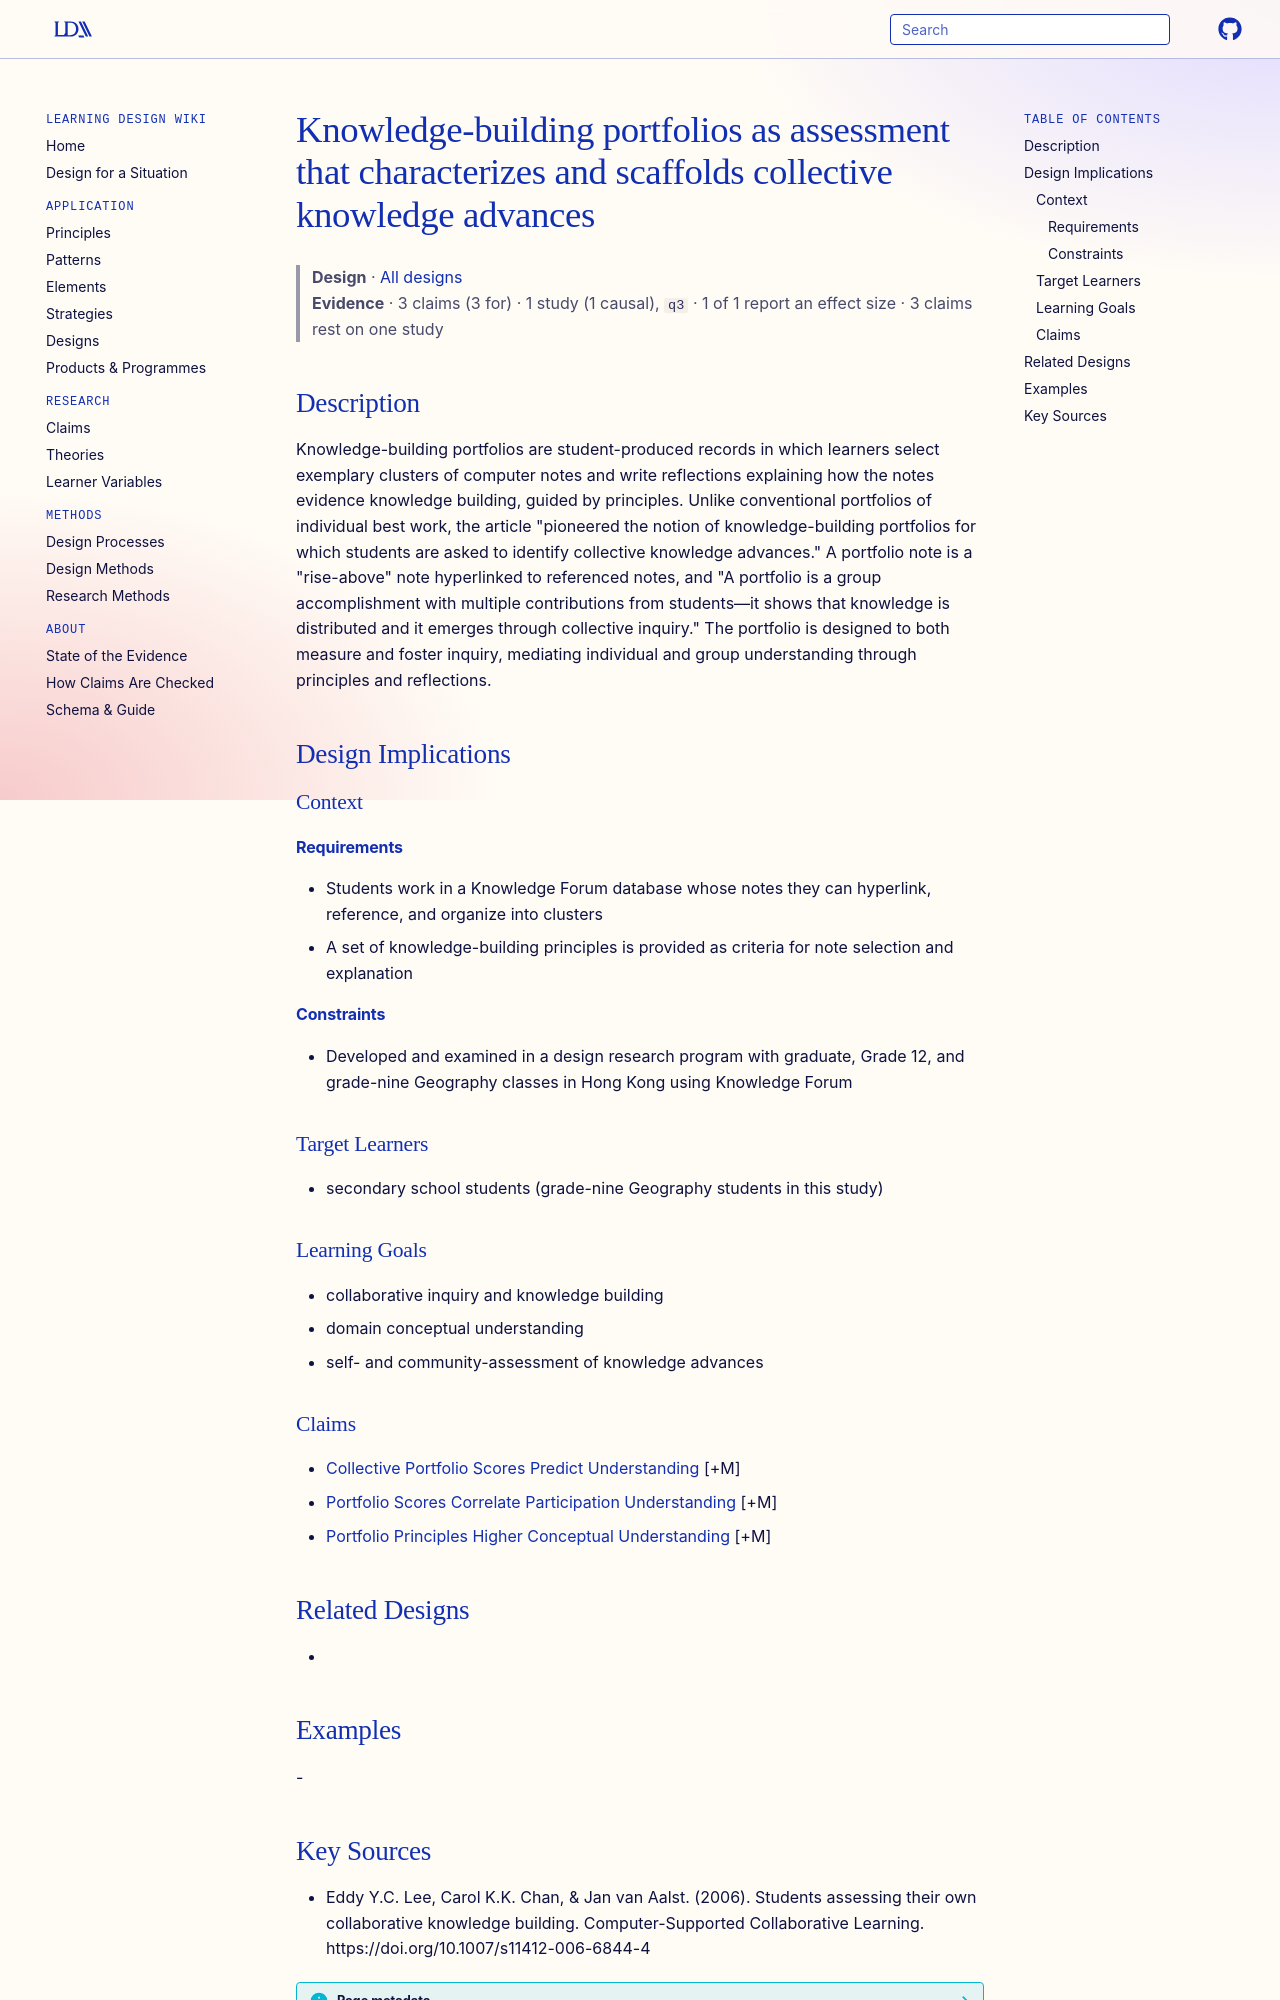

repository: Learning-Design-Alliance/learning-wiki · page: designs/knowledge-building-portfolios-collective-assessment/index.html · generator: mkdocs

---
type: design
id: knowledge-building-portfolios-collective-assessment
title: Knowledge-building portfolios as assessment that characterizes and scaffolds collective knowledge advances
description: Knowledge-building portfolios are student-produced records in which learners select exemplary clusters of computer notes and write reflections explaining how the notes evidence knowledge building, guided by principles.
status: review
generated:
  by: "process:settle-candidates"
  at: 2026-10-18
sources:
  - id: eddy-yc-lee-2006
    resource: "https://doi.org/10.1007/s11412-006-6844-4"
    title: "Eddy Y.C. Lee, Carol K.K. Chan, & Jan van Aalst. (2006). Students assessing their own collaborative knowledge building. Computer-Supported Collaborative Learning. https://doi.org/10.1007/s11412-006-6844-4"
    author: "Eddy Y.C. Lee, Carol K.K. Chan, & Jan van Aalst"
---

# Knowledge-building portfolios as assessment that characterizes and scaffolds collective knowledge advances

> **Design** · [All designs](index.md)
> **Evidence** · 3 claims (3 for) · 1 study (1 causal), `q3` · 1 of 1 report an effect size · 3 claims rest on one study

## Description
Knowledge-building portfolios are student-produced records in which learners select exemplary clusters of computer notes and write reflections explaining how the notes evidence knowledge building, guided by principles. Unlike conventional portfolios of individual best work, the article "pioneered the notion of knowledge-building portfolios for which students are asked to identify collective knowledge advances." A portfolio note is a "rise-above" note hyperlinked to referenced notes, and "A portfolio is a group accomplishment with multiple contributions from students—it shows that knowledge is distributed and it emerges through collective inquiry." The portfolio is designed to both measure and foster inquiry, mediating individual and group understanding through principles and reflections.

## Design Implications

### Context
#### Requirements
- Students work in a Knowledge Forum database whose notes they can hyperlink, reference, and organize into clusters
- A set of knowledge-building principles is provided as criteria for note selection and explanation
#### Constraints
- Developed and examined in a design research program with graduate, Grade 12, and grade-nine Geography classes in Hong Kong using Knowledge Forum

### Target Learners
- secondary school students (grade-nine Geography students in this study)

### Learning Goals
- collaborative inquiry and knowledge building
- domain conceptual understanding
- self- and community-assessment of knowledge advances

### Claims
- [Collective Portfolio Scores Predict Understanding](../claims/collective-portfolio-scores-predict-understanding.md) [+M]
- [Portfolio Scores Correlate Participation Understanding](../claims/portfolio-scores-correlate-participation-understanding.md) [+M]
- [Portfolio Principles Higher Conceptual Understanding](../claims/portfolio-principles-higher-conceptual-understanding.md) [+M]

## Related Designs
- 

## Examples
-
